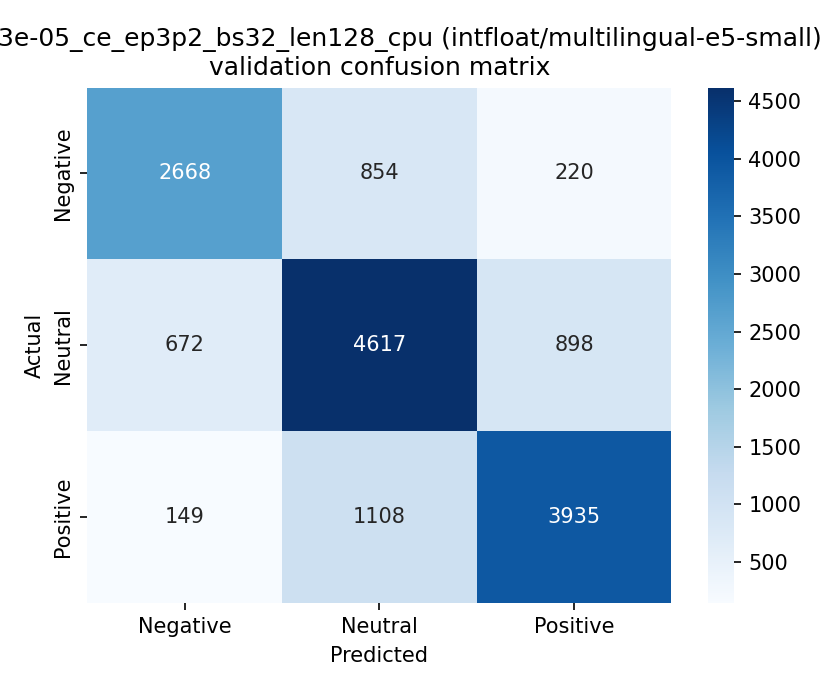

Source data for this figure (header and first rows):
, pred_Negative, pred_Neutral, pred_Positive
true_Negative, 2668, 854, 220
true_Neutral, 672, 4617, 898
true_Positive, 149, 1108, 3935
